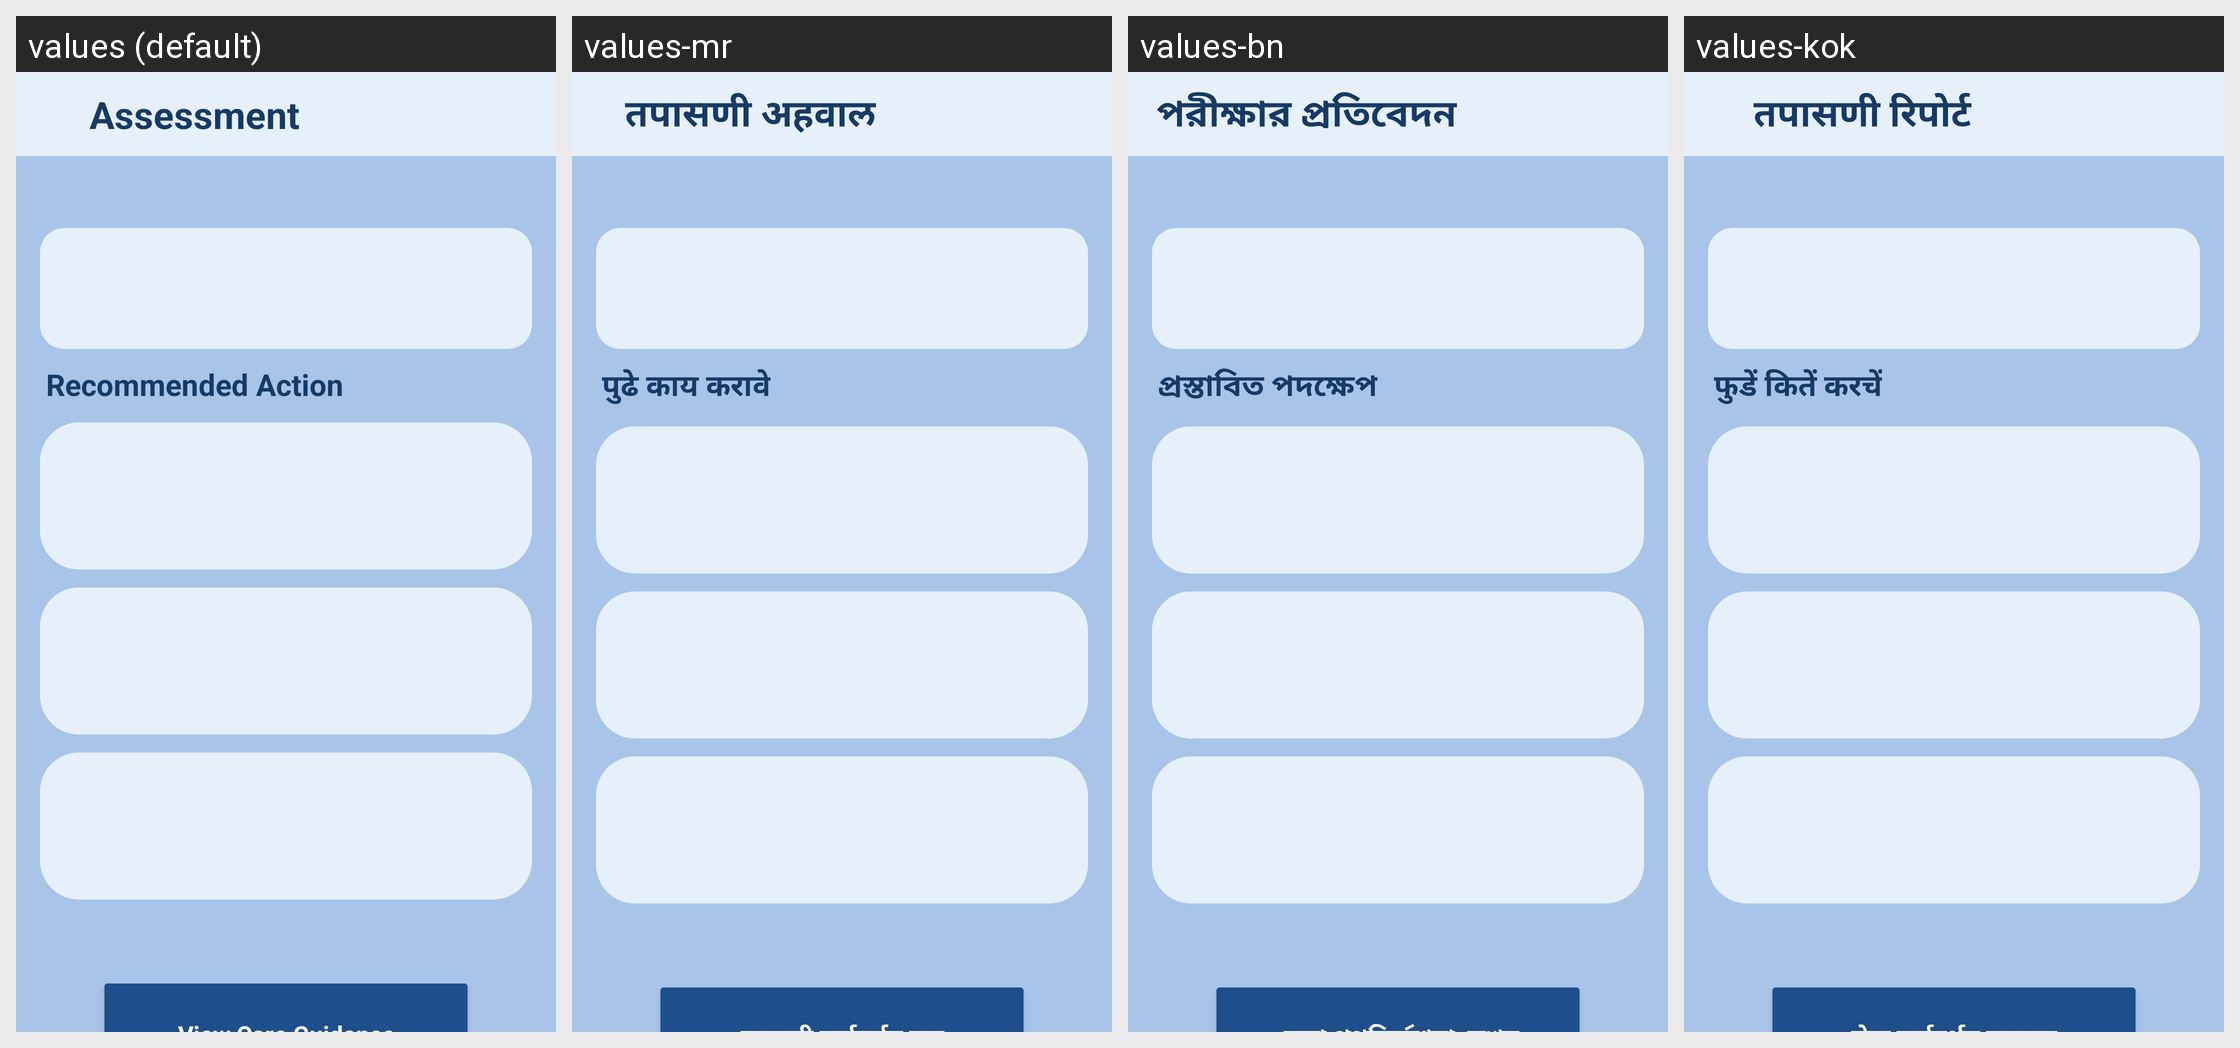

The same Android screen rendered under several of its app's locales, left to right. List the strings drawn on it with the default value and each locale's translation.
Android screen res/layout/activity_assessment_res.xml rendered under 4 locales, left to right: values (default), values-mr, values-bn, values-kok. Device: Nexus 5 (rendered at 1080×1920; each locale shown at half size, 540×960, under a caption strip naming it); theme Theme.SVARP.
Other locales in the repository, not shown: values-hi, values-ta, values-te.
Strings drawn on this screen, with the default value and each locale's value (text and hints the layout hard-codes, and strings that could not be matched under every locale, appear in the picture but are not listed):

assessment
  values: Assessment
  values-mr: तपासणी अहवाल
  values-bn: পরীক্ষার প্রতিবেদন
  values-kok: तपासणी रिपोर्ट

heading9
  values: Recommended Action
  values-mr: पुढे काय करावे
  values-bn: প্রস্তাবিত পদক্ষেপ
  values-kok: फुडें कितें करचें
